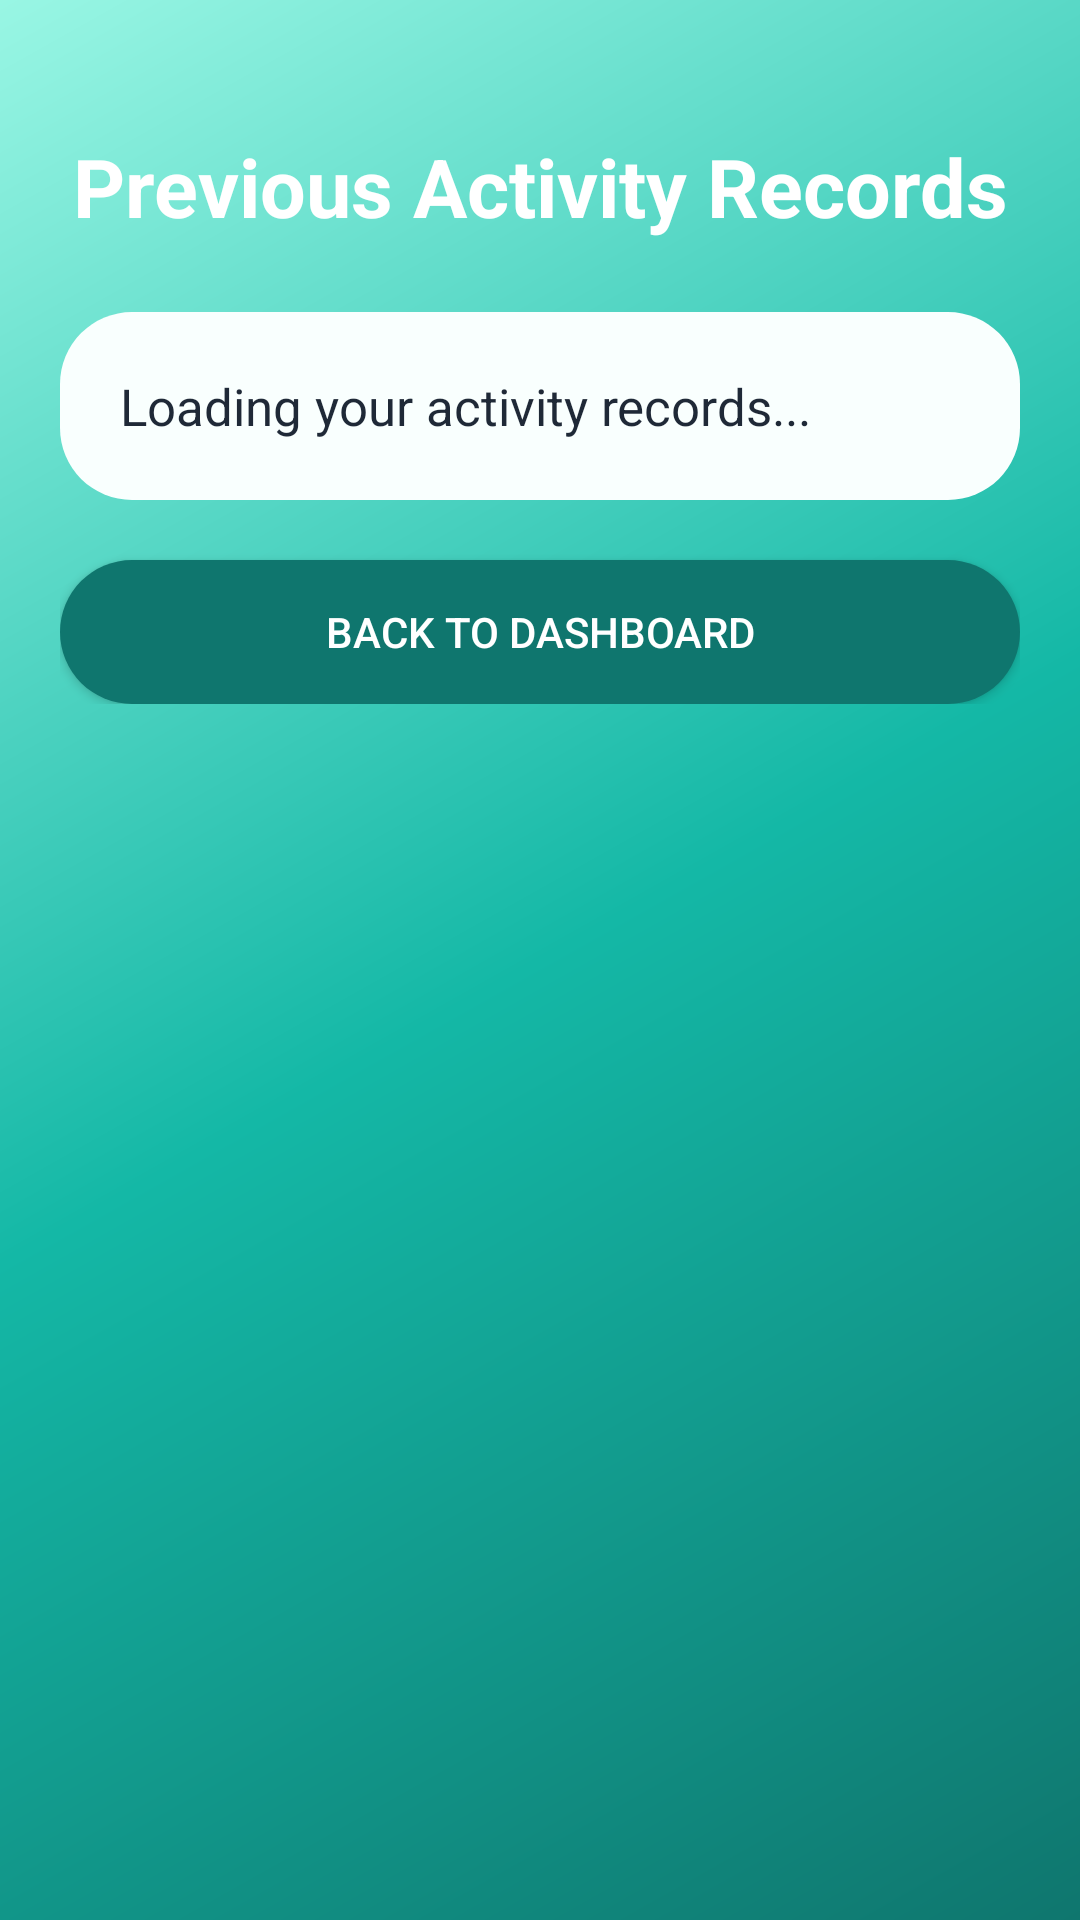

Layout XML and referenced resources for this Android screen:
<!-- AndroidManifest.xml: application theme Theme.SmartHealthFitnessMonitor -->
<!-- res/layout/activity_records.xml -->
<?xml version="1.0" encoding="utf-8"?>
<ScrollView xmlns:android="http://schemas.android.com/apk/res/android"
    android:layout_width="match_parent"
    android:layout_height="match_parent"
    android:background="@drawable/bg_dashboard">

    <LinearLayout
        android:layout_width="match_parent"
        android:layout_height="wrap_content"
        android:orientation="vertical"
        android:padding="20dp">

        <TextView
            android:layout_width="match_parent"
            android:layout_height="wrap_content"
            android:text="Previous Activity Records"
            android:textColor="#FFFFFF"
            android:textSize="27sp"
            android:textStyle="bold"
            android:gravity="center"
            android:layout_marginTop="24dp"
            android:layout_marginBottom="24dp" />

        <LinearLayout
            android:layout_width="match_parent"
            android:layout_height="wrap_content"
            android:orientation="vertical"
            android:background="@drawable/bg_white_card">

            <TextView
                android:id="@+id/textRecords"
                android:layout_width="match_parent"
                android:layout_height="wrap_content"
                android:text="Loading your activity records..."
                android:textColor="#1F2937"
                android:textSize="17sp"
                android:lineSpacingExtra="10dp" />

        </LinearLayout>

        <Button
            android:id="@+id/btnBackDashboard"
            android:layout_width="match_parent"
            android:layout_height="wrap_content"
            android:text="Back to Dashboard"
            android:background="@drawable/bg_primary_button"
            android:textColor="#FFFFFF"
            android:layout_marginTop="20dp" />

    </LinearLayout>

</ScrollView>
<!-- resources referenced by this layout -->
<resources>
  <!-- drawable bg_dashboard (drawable) -->
  <?xml version="1.0" encoding="utf-8"?>
  <shape xmlns:android="http://schemas.android.com/apk/res/android"
      android:shape="rectangle">
  
      <gradient
          android:angle="135"
          android:startColor="#0F766E"
          android:centerColor="#14B8A6"
          android:endColor="#99F6E4" />
  
  </shape>
  <!-- drawable bg_primary_button (drawable) -->
  <?xml version="1.0" encoding="utf-8"?>
  <selector xmlns:android="http://schemas.android.com/apk/res/android">
  
      <item>
          <shape android:shape="rectangle">
              <solid android:color="#0F766E" />
              <corners android:radius="28dp" />
              <padding
                  android:left="16dp"
                  android:top="10dp"
                  android:right="16dp"
                  android:bottom="10dp" />
          </shape>
      </item>
  
  </selector>
  <!-- drawable bg_white_card (drawable) -->
  <?xml version="1.0" encoding="utf-8"?>
  <shape xmlns:android="http://schemas.android.com/apk/res/android"
      android:shape="rectangle">
  
      <solid android:color="#F9FFFE" />
  
      <corners android:radius="24dp" />
  
      <padding
          android:left="20dp"
          android:top="20dp"
          android:right="20dp"
          android:bottom="20dp" />
  
  </shape>
  <style name="Theme.SmartHealthFitnessMonitor" parent="Base.Theme.SmartHealthFitnessMonitor" />
  <style name="Base.Theme.SmartHealthFitnessMonitor" parent="Theme.Material3.DayNight.NoActionBar">
          
          
      </style>
</resources>
